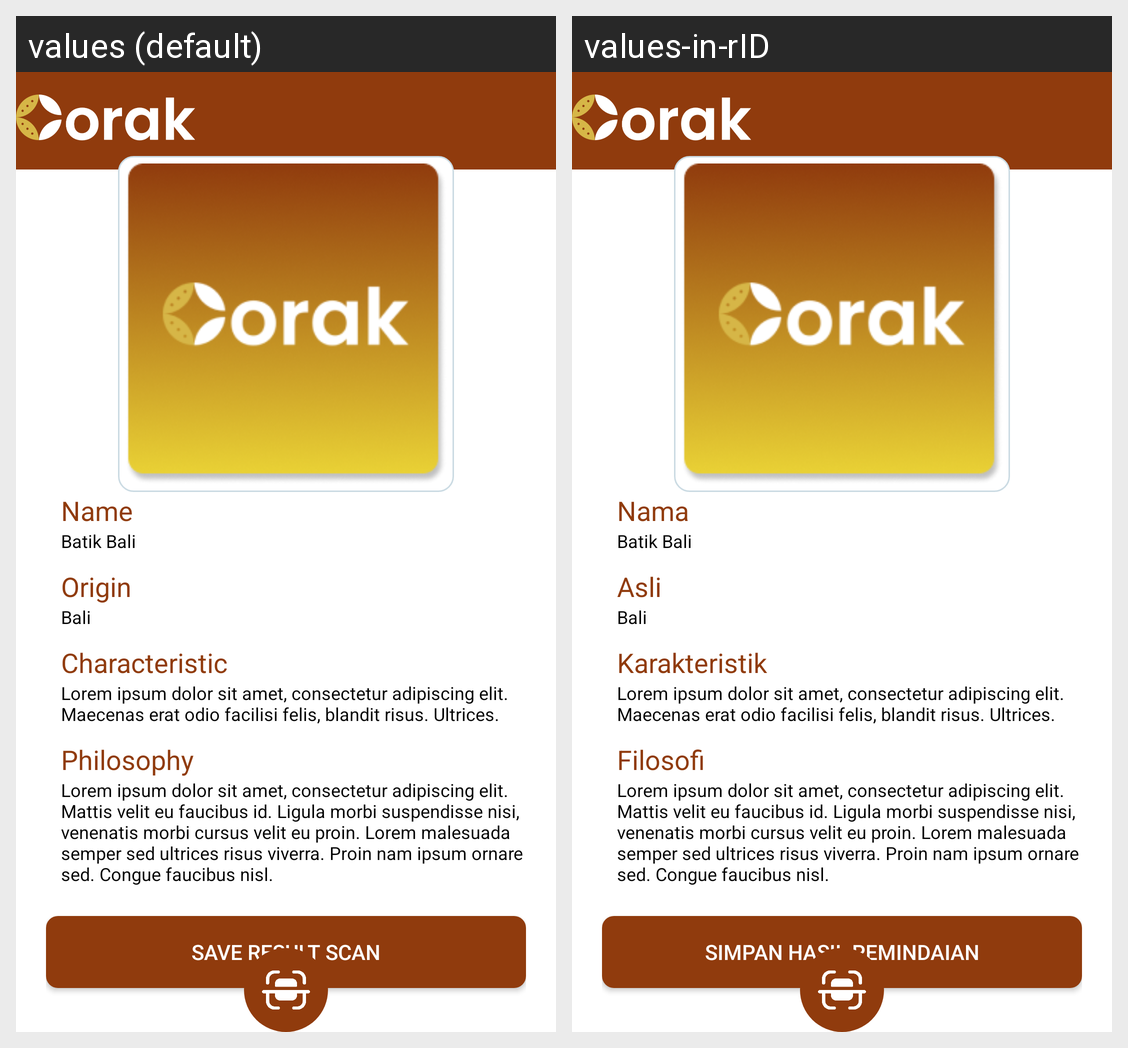

The Android screen above is rendered under two locales of the same app. Produce the string resources it draws, with the default and per-locale values.
Android screen res/layout/activity_detail.xml rendered under 2 locales, left to right: values (default), values-in-rID. Device: Nexus 5 (rendered at 1080×1920; each locale shown at half size, 540×960, under a caption strip naming it); theme Theme.Corak.
Strings drawn on this screen, with the default value and each locale's value (text and hints the layout hard-codes, and strings that could not be matched under every locale, appear in the picture but are not listed):

name
  values: Name
  values-in-rID: Nama

batik_name
  values: Batik Bali
  values-in-rID: Batik Bali

origin
  values: Origin
  values-in-rID: Asli

bali
  values: Bali
  values-in-rID: Bali

characteristic
  values: Characteristic
  values-in-rID: Karakteristik

characteristic_desc
  values: Lorem ipsum dolor sit amet, consectetur adipiscing elit. Maecenas erat odio facilisi felis, blandit risus. Ultrices.
  values-in-rID: Lorem ipsum dolor sit amet, consectetur adipiscing elit. Maecenas erat odio facilisi felis, blandit risus. Ultrices.

philosophy
  values: Philosophy
  values-in-rID: Filosofi

philosophy_desc
  values: Lorem ipsum dolor sit amet, consectetur adipiscing elit. Mattis velit eu faucibus id. Ligula morbi suspendisse nisi, venenatis morbi cursus velit eu proin. Lorem malesuada semper sed ultrices risus viverra. Proin nam ipsum ornare sed. Congue faucibus nisl.
  values-in-rID: Lorem ipsum dolor sit amet, consectetur adipiscing elit. Mattis velit eu faucibus id. Ligula morbi suspendisse nisi, venenatis morbi cursus velit eu proin. Lorem malesuada semper sed ultrices risus viverra. Proin nam ipsum ornare sed. Congue faucibus nisl.

save_result_scan
  values: Save Result Scan
  values-in-rID: simpan hasil pemindaian
